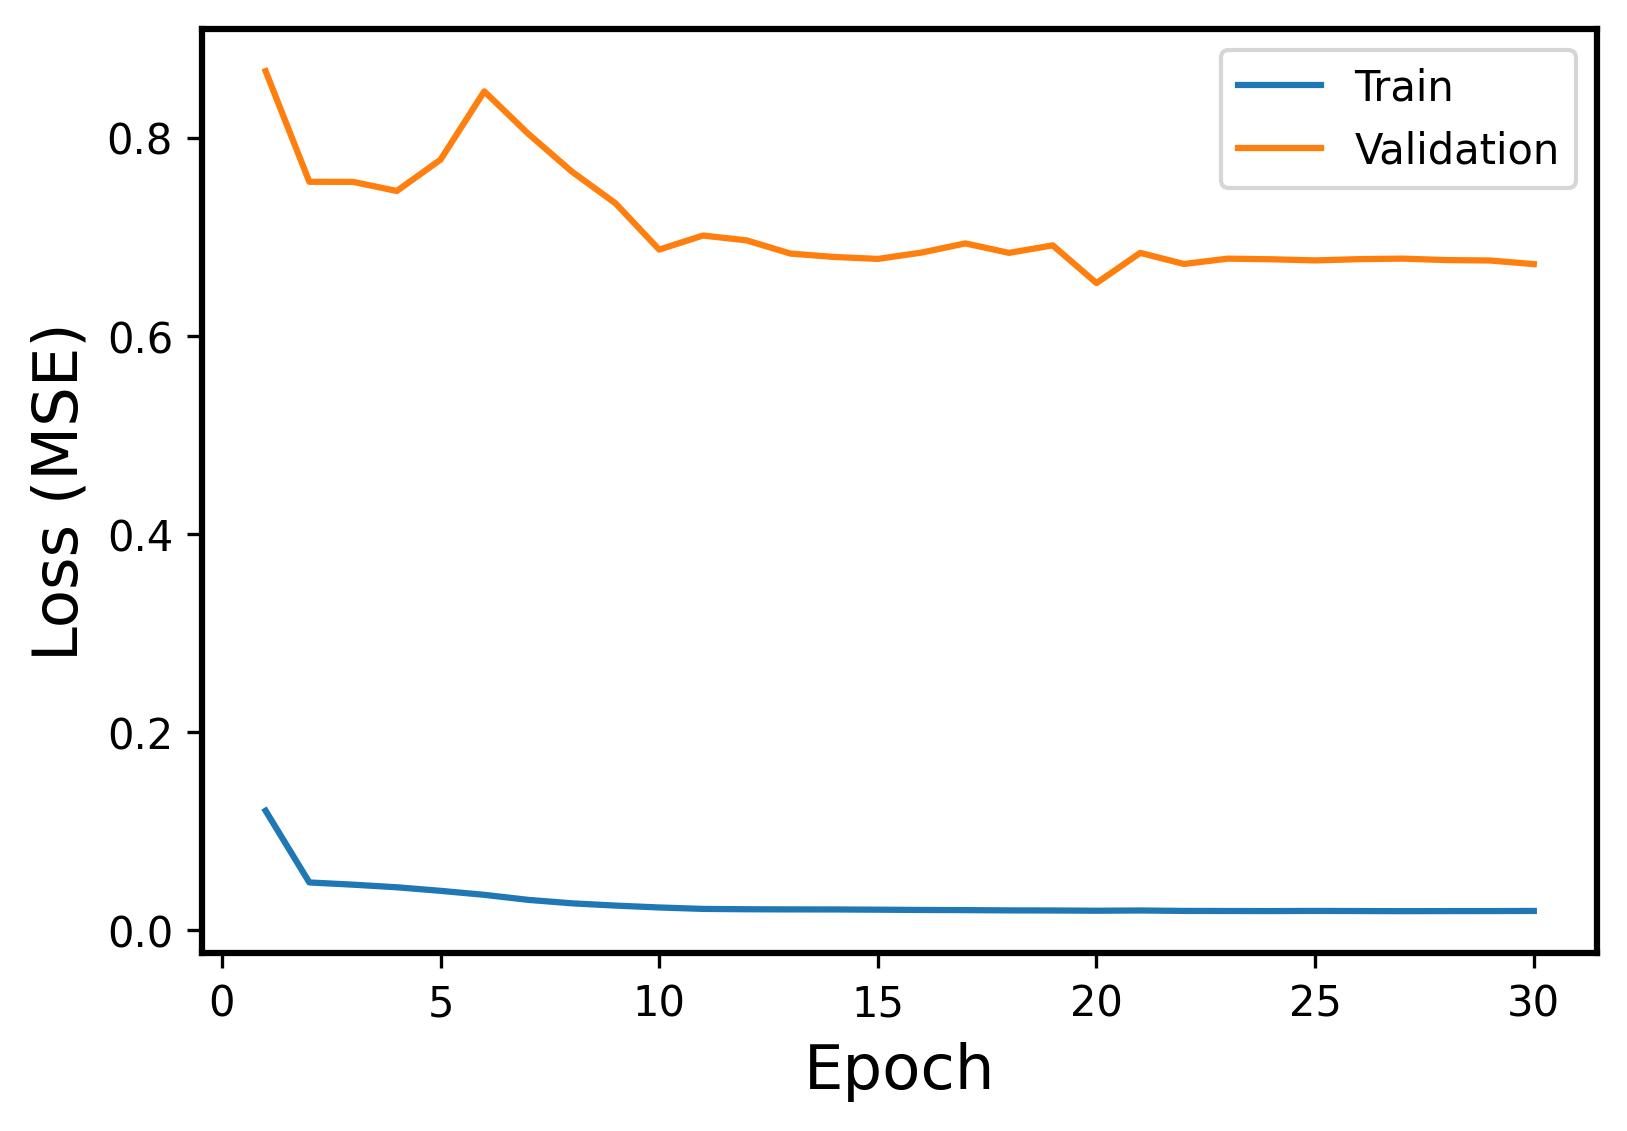

The file beside this chart, header and first rows:
Epoch, Events, Error
1, Train, 0.1205
1, Validation, 0.867
2, Train, 0.04811
2, Validation, 0.7553
3, Train, 0.04587
3, Validation, 0.7553
4, Train, 0.04324
4, Validation, 0.7461
5, Train, 0.03965
5, Validation, 0.7777
6, Train, 0.03562
6, Validation, 0.8466
7, Train, 0.03055
7, Validation, 0.8041
8, Train, 0.02705
8, Validation, 0.7657
9, Train, 0.02475
9, Validation, 0.7337
10, Train, 0.02286
10, Validation, 0.6869
11, Train, 0.0214
11, Validation, 0.7011
12, Train, 0.02106
12, Validation, 0.6962
13, Train, 0.02091
13, Validation, 0.6829
14, Train, 0.02086
14, Validation, 0.6795
15, Train, 0.02062
15, Validation, 0.6775
16, Train, 0.02034
16, Validation, 0.6839
17, Train, 0.02019
17, Validation, 0.6932
18, Train, 0.0199
18, Validation, 0.6836
19, Train, 0.0198
19, Validation, 0.6912
20, Train, 0.01957
20, Validation, 0.6531
21, Train, 0.0198
21, Validation, 0.6836
22, Train, 0.01938
22, Validation, 0.6724
23, Train, 0.01929
23, Validation, 0.6778
24, Train, 0.01924
24, Validation, 0.6771
25, Train, 0.01936
25, Validation, 0.676
26, Train, 0.01926
26, Validation, 0.6773
27, Train, 0.01913
27, Validation, 0.6778
28, Train, 0.01922
28, Validation, 0.6763
29, Train, 0.01924
29, Validation, 0.6759
30, Train, 0.01935
30, Validation, 0.6723
